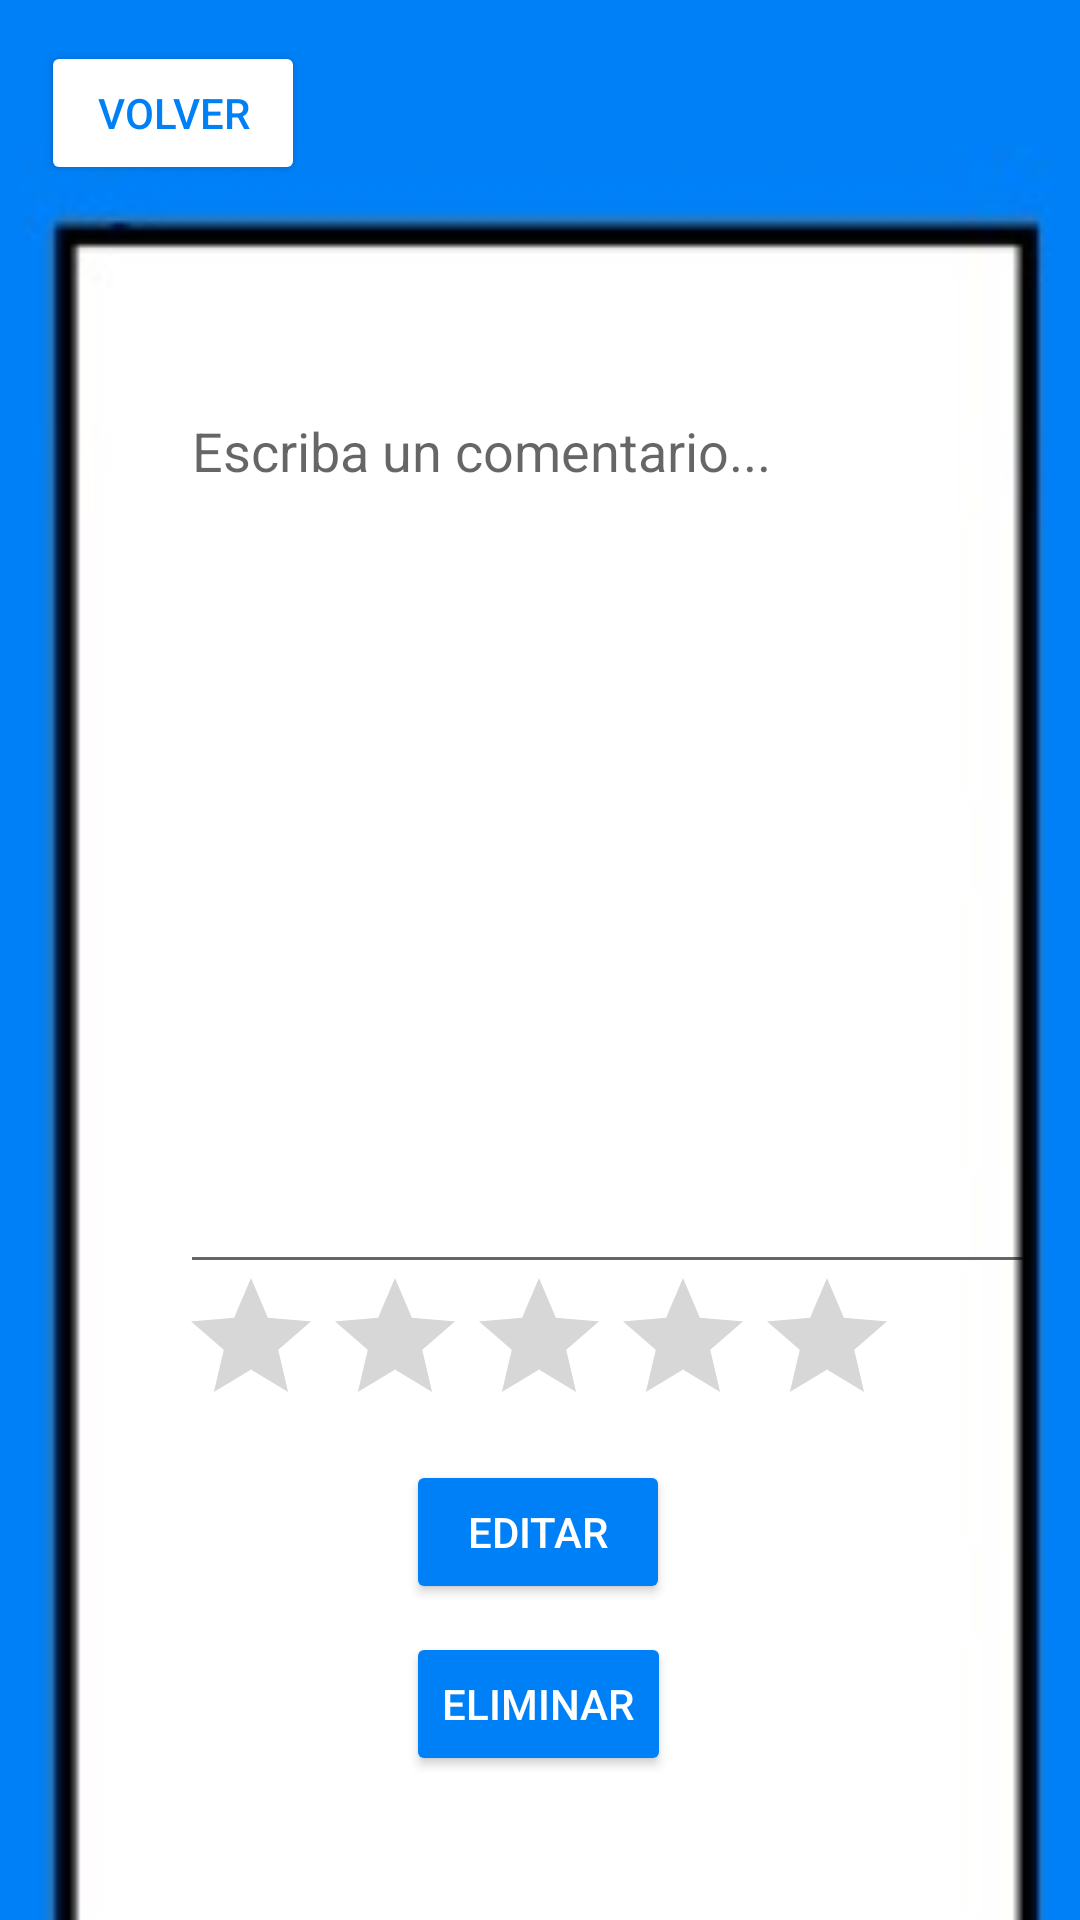

Produce the Android XML layout that renders to this screen, including the resource entries it uses.
<!-- AndroidManifest.xml: application theme Theme.TFG4 -->
<!-- res/layout/activity_review_view.xml -->
<?xml version="1.0" encoding="utf-8"?>
<androidx.constraintlayout.widget.ConstraintLayout xmlns:android="http://schemas.android.com/apk/res/android"
    xmlns:app="http://schemas.android.com/apk/res-auto"
    xmlns:tools="http://schemas.android.com/tools"
    android:layout_width="match_parent"
    android:layout_height="match_parent"
    android:background="#0080F7"
    tools:context=".ReviewView">

    <ImageView
        android:id="@+id/imageView3"
        android:layout_width="555dp"
        android:layout_height="1045dp"
        app:layout_constraintBottom_toBottomOf="parent"
        app:layout_constraintEnd_toEndOf="parent"
        app:layout_constraintHorizontal_bias="0.437"
        app:layout_constraintStart_toStartOf="parent"
        app:layout_constraintTop_toTopOf="parent"
        app:layout_constraintVertical_bias="0.382"
        app:srcCompat="@drawable/interfaz2" />

    <Button
        android:id="@+id/btnBack"
        android:layout_width="wrap_content"
        android:layout_height="wrap_content"
        android:backgroundTint="@color/white"
        android:text="Volver"
        android:textColor="#0080F7"
        app:layout_constraintBottom_toBottomOf="parent"
        app:layout_constraintEnd_toEndOf="parent"
        app:layout_constraintHorizontal_bias="0.05"
        app:layout_constraintStart_toStartOf="parent"
        app:layout_constraintTop_toTopOf="parent"
        app:layout_constraintVertical_bias="0.023" />

    <EditText
        android:id="@+id/txtText"
        android:layout_width="285dp"
        android:layout_height="300dp"
        android:layout_marginStart="60dp"
        android:layout_marginTop="128dp"
        android:ems="10"
        android:hint="Escriba un comentario..."
        android:inputType="textPersonName"
        android:minHeight="48dp"
        app:layout_constraintStart_toStartOf="parent"
        app:layout_constraintTop_toTopOf="parent"
        android:gravity="top|left" />

    <RatingBar
        android:id="@+id/ratingBar"
        android:layout_width="wrap_content"
        android:layout_height="wrap_content"
        app:layout_constraintBottom_toBottomOf="parent"
        app:layout_constraintEnd_toEndOf="parent"
        app:layout_constraintHorizontal_bias="0.497"
        app:layout_constraintStart_toStartOf="parent"
        app:layout_constraintTop_toTopOf="parent"
        app:layout_constraintVertical_bias="0.724" />

    <Button
        android:id="@+id/btnEdit"
        android:layout_width="wrap_content"
        android:layout_height="wrap_content"
        android:backgroundTint="#0080F7"
        android:text="Editar"
        android:textColor="@color/white"
        app:layout_constraintBottom_toBottomOf="parent"
        app:layout_constraintEnd_toEndOf="parent"
        app:layout_constraintHorizontal_bias="0.498"
        app:layout_constraintStart_toStartOf="parent"
        app:layout_constraintTop_toTopOf="parent"
        app:layout_constraintVertical_bias="0.822" />

    <Button
        android:id="@+id/btnDelete"
        android:layout_width="wrap_content"
        android:layout_height="wrap_content"
        android:backgroundTint="#0080F7"
        android:text="Eliminar"
        android:textColor="@color/white"
        app:layout_constraintBottom_toBottomOf="parent"
        app:layout_constraintEnd_toEndOf="parent"
        app:layout_constraintHorizontal_bias="0.498"
        app:layout_constraintStart_toStartOf="parent"
        app:layout_constraintTop_toTopOf="parent"
        app:layout_constraintVertical_bias="0.919" />
</androidx.constraintlayout.widget.ConstraintLayout>
<!-- resources referenced by this layout -->
<resources>
  <!-- drawable interfaz2: jpg bitmap (drawable-v24, 8021 bytes) -->
  <style name="Theme.TFG4" parent="Theme.MaterialComponents.DayNight.DarkActionBar">
          
          <item name="colorPrimary">@color/purple_500</item>
          <item name="colorPrimaryVariant">@color/purple_700</item>
          <item name="colorOnPrimary">@color/white</item>
          
          <item name="colorSecondary">@color/teal_200</item>
          <item name="colorSecondaryVariant">@color/teal_700</item>
          <item name="colorOnSecondary">@color/black</item>
          
          <item name="android:statusBarColor">?attr/colorPrimaryVariant</item>
          
      </style>
  <!-- not gathered from this repository: default colours our renderer supplied (Android Studio template values) -->
  <color name="purple_500">#FF6200EE</color>
  <color name="purple_700">#FF3700B3</color>
  <color name="teal_200">#FF03DAC5</color>
  <color name="teal_700">#FF018786</color>
  <color name="black">#FF000000</color>
  <color name="white">#FFFFFFFF</color>
</resources>
